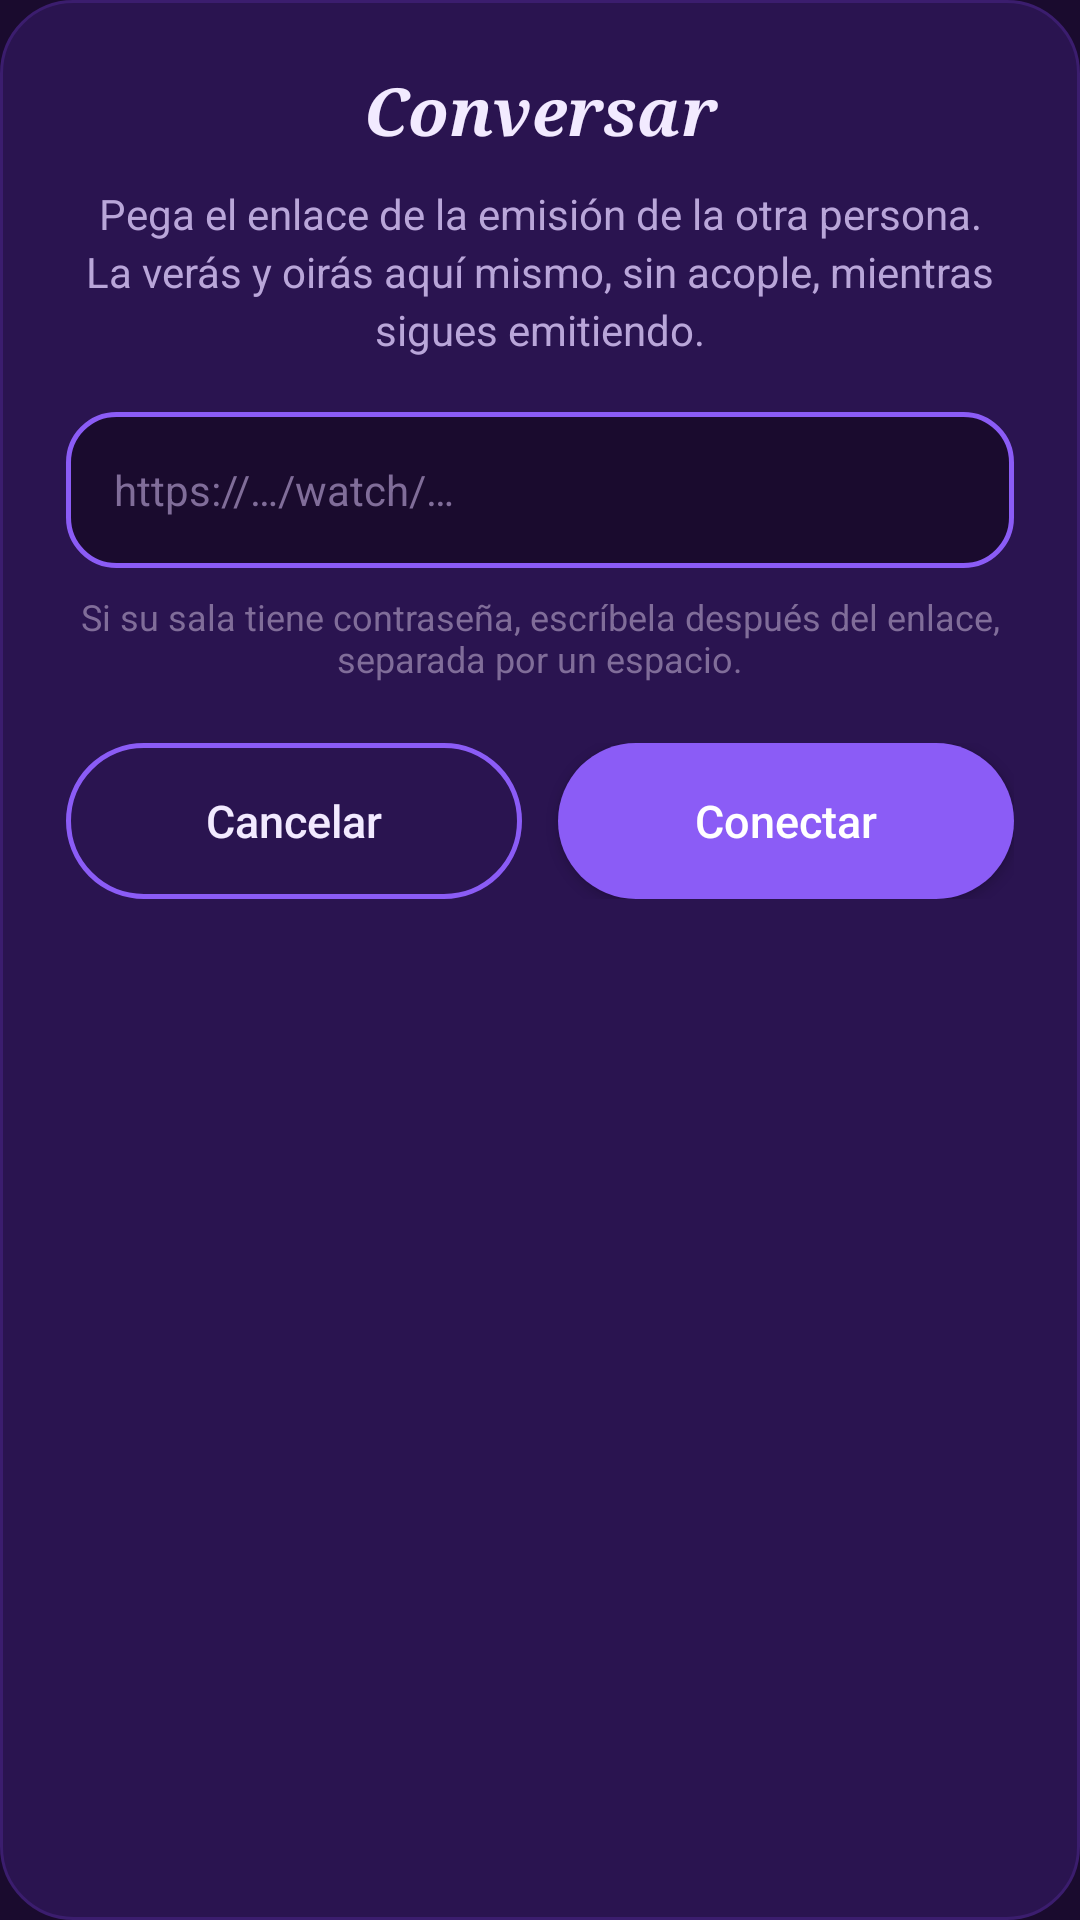

Here is an Android app screen rendered from its layout file. Give the layout XML and the strings, colors and styles it references.
<!-- AndroidManifest.xml: application theme Theme.QuickStream -->
<!-- res/layout/dialog_conversation.xml -->
<?xml version="1.0" encoding="utf-8"?>
<LinearLayout xmlns:android="http://schemas.android.com/apk/res/android"
    xmlns:app="http://schemas.android.com/apk/res-auto"
    android:layout_width="match_parent"
    android:layout_height="wrap_content"
    android:background="@drawable/bg_dialog"
    android:orientation="vertical"
    android:padding="22dp">

    <TextView
        android:layout_width="match_parent"
        android:layout_height="wrap_content"
        android:fontFamily="serif"
        android:gravity="center"
        android:text="Conversar"
        android:textColor="@color/text_primary"
        android:textSize="22sp"
        android:textStyle="bold|italic" />

    <TextView
        android:layout_width="match_parent"
        android:layout_height="wrap_content"
        android:layout_marginTop="10dp"
        android:gravity="center"
        android:lineSpacingExtra="3dp"
        android:text="Pega el enlace de la emisión de la otra persona. La verás y oirás aquí mismo, sin acople, mientras sigues emitiendo."
        android:textColor="@color/text_secondary"
        android:textSize="14sp" />

    <EditText
        android:id="@+id/inputConversationLink"
        android:layout_width="match_parent"
        android:layout_height="wrap_content"
        android:layout_marginTop="18dp"
        android:background="@drawable/bg_input"
        android:hint="https://…/watch/…"
        android:importantForAutofill="no"
        android:inputType="textUri|textMultiLine"
        android:maxLines="3"
        android:minHeight="52dp"
        android:paddingHorizontal="16dp"
        android:paddingVertical="12dp"
        android:textColor="@color/text_primary"
        android:textColorHint="#806D99"
        android:textCursorDrawable="@null"
        android:textSize="14sp" />

    <TextView
        android:layout_width="match_parent"
        android:layout_height="wrap_content"
        android:layout_marginTop="8dp"
        android:gravity="center"
        android:text="Si su sala tiene contraseña, escríbela después del enlace, separada por un espacio."
        android:textColor="#806D99"
        android:textSize="12sp" />

    <LinearLayout
        android:layout_width="match_parent"
        android:layout_height="wrap_content"
        android:layout_marginTop="20dp"
        android:orientation="horizontal">

        <com.google.android.material.button.MaterialButton
            android:id="@+id/btnConversationCancel"
            style="@style/Widget.MaterialComponents.Button.OutlinedButton"
            android:layout_width="0dp"
            android:layout_height="52dp"
            android:layout_weight="1"
            android:layout_marginEnd="6dp"
            android:insetTop="0dp"
            android:insetBottom="0dp"
            android:letterSpacing="0"
            android:text="Cancelar"
            android:textAllCaps="false"
            android:textColor="@color/text_primary"
            android:textSize="15sp"
            app:cornerRadius="26dp"
            app:strokeColor="@color/accent"
            app:strokeWidth="1.5dp" />

        <com.google.android.material.button.MaterialButton
            android:id="@+id/btnConversationConnect"
            android:layout_width="0dp"
            android:layout_height="52dp"
            android:layout_weight="1"
            android:layout_marginStart="6dp"
            android:insetTop="0dp"
            android:insetBottom="0dp"
            android:letterSpacing="0"
            android:text="Conectar"
            android:textAllCaps="false"
            android:textColor="@color/on_accent"
            android:textSize="15sp"
            app:backgroundTint="@color/accent"
            app:cornerRadius="26dp" />
    </LinearLayout>
</LinearLayout>
<!-- resources referenced by this layout -->
<resources>
  <color name="accent">#8B5CF6</color>
  <color name="on_accent">#FFFFFF</color>
  <color name="text_primary">#F2EAFF</color>
  <color name="text_secondary">#B9A6D9</color>
  <!-- drawable bg_dialog (drawable) -->
  <?xml version="1.0" encoding="utf-8"?>
  <shape xmlns:android="http://schemas.android.com/apk/res/android">
      <solid android:color="@color/surface" />
      <stroke android:width="1dp" android:color="@color/surface_alt" />
      <corners android:radius="24dp" />
  </shape>
  <!-- drawable bg_input (drawable) -->
  <?xml version="1.0" encoding="utf-8"?>
  <shape xmlns:android="http://schemas.android.com/apk/res/android">
      <solid android:color="@color/bg" />
      <stroke android:width="1.5dp" android:color="@color/accent" />
      <corners android:radius="16dp" />
  </shape>
  <style name="Theme.QuickStream" parent="Theme.MaterialComponents.DayNight.NoActionBar">
          <item name="colorPrimary">@color/accent</item>
          <item name="colorPrimaryDark">@color/bg</item>
          <item name="colorAccent">@color/accent</item>
          <item name="colorOnPrimary">@color/on_accent</item>
          <item name="colorSecondary">@color/accent_light</item>
          <item name="android:windowBackground">@color/bg</item>
          <item name="android:statusBarColor" tools:targetApi="21">@color/bg</item>
          <item name="android:navigationBarColor" tools:targetApi="21">@color/bg</item>
          <item name="android:windowLightStatusBar" tools:targetApi="23">false</item>
      </style>
  <color name="surface">#2A1450</color>
  <color name="surface_alt">#3B1D6E</color>
  <color name="bg">#1A0B2E</color>
  <color name="accent_light">#C9B6FF</color>
</resources>
